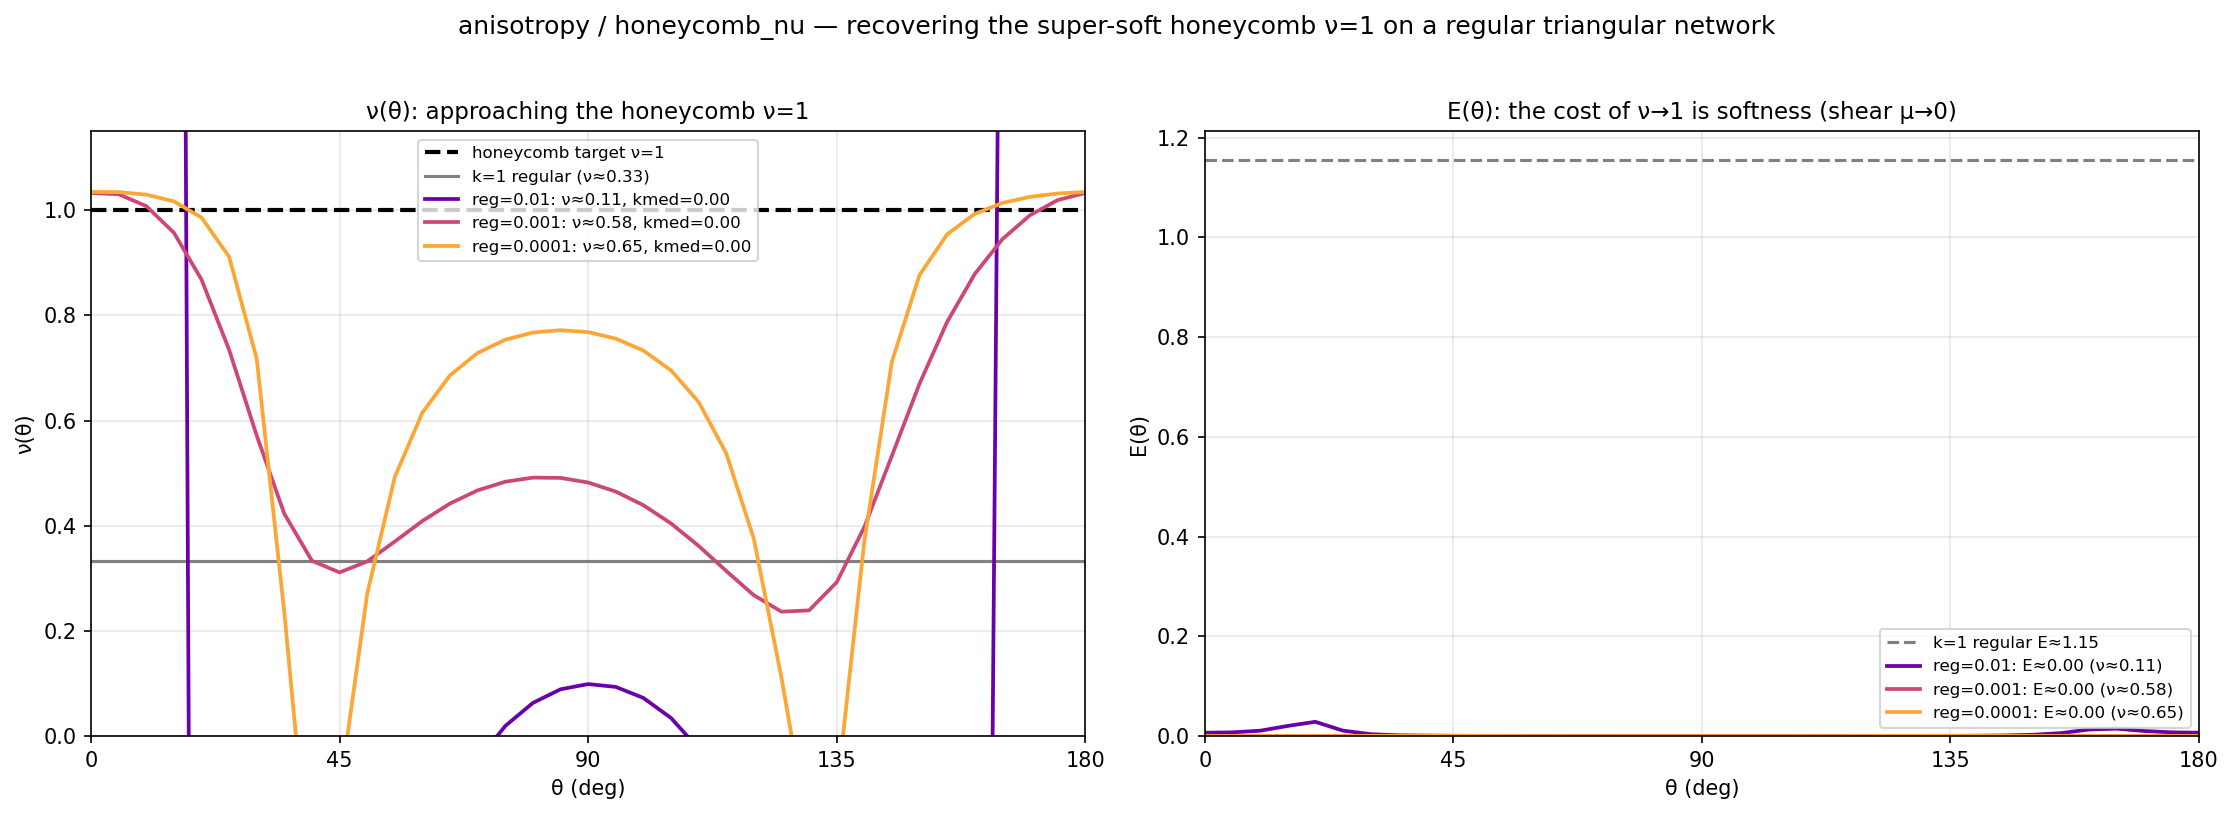

Source data for this figure (header and first rows):
theta_deg, nu_target, nu_reg0.01, nu_reg0.001, nu_reg0.0001, E_reg0.01, E_reg0.001, E_reg0.0001
0.0, 1, 6.141, 1.033, 1.035, 0.0067, 0.0001, 0.0001
5.0, 1, 6.405, 1.03, 1.034, 0.0075, 0.0002, 0.0001
10.0, 1, 6.8, 1.008, 1.03, 0.0108, 0.0002, 0.0001
15.0, 1, 5.641, 0.9572, 1.017, 0.0204, 0.0002, 0.0001
20.0, 1, -4.841, 0.8681, 0.9860, 0.0286, 0.0002, 0.0002
25.0, 1, -7.173, 0.7346, 0.9114, 0.0110, 0.0002, 0.0003
30.0, 1, -4.305, 0.5713, 0.7173, 0.0039, 0.0003, 0.0004
35.0, 1, -2.608, 0.4225, 0.2343, 0.0017, 0.0003, 0.0008
40.0, 1, -1.655, 0.3333, -0.3231, 0.0009, 0.0002, 0.0010
45.0, 1, -1.077, 0.3112, -0.1067, 0.0006, 0.0002, 0.0006
50.0, 1, -0.7021, 0.3321, 0.2704, 0.0004, 0.0002, 0.0004
55.0, 1, -0.4467, 0.3700, 0.4928, 0.0003, 0.0001, 0.0002
60.0, 1, -0.2671, 0.4091, 0.6153, 0.0002, 0.0001, 0.0001
65.0, 1, -0.1384, 0.4423, 0.6861, 0.0002, 0.0001, 0.0001
70.0, 1, -0.0460, 0.4673, 0.7285, 0.0001, 0.0001, 0.0001
75.0, 1, 0.0192, 0.4837, 0.7537, 0.0001, 0.0001, 0.0001
80.0, 1, 0.0631, 0.4915, 0.7673, 0.0001, 0.0001, 0.0001
85.0, 1, 0.0890, 0.4910, 0.7718, 0.0001, 0.0001, 0.0001
90.0, 1, 0.0989, 0.4822, 0.7682, 0.0001, 0.0001, 0.0001
95.0, 1, 0.0935, 0.4649, 0.7559, 0.0001, 0.0001, 0.0001
100.0, 1, 0.0726, 0.4390, 0.7331, 0.0001, 0.0001, 0.0001
105.0, 1, 0.0345, 0.4044, 0.6955, 0.0001, 0.0001, 0.0001
110.0, 1, -0.0236, 0.3618, 0.6355, 0.0001, 0.0001, 0.0001
115.0, 1, -0.1065, 0.3140, 0.5378, 0.0002, 0.0001, 0.0002
120.0, 1, -0.2216, 0.2679, 0.3751, 0.0002, 0.0001, 0.0002
125.0, 1, -0.3811, 0.2366, 0.1113, 0.0003, 0.0001, 0.0004
130.0, 1, -0.6041, 0.2391, -0.1904, 0.0003, 0.0002, 0.0006
135.0, 1, -0.9232, 0.2923, -0.1088, 0.0005, 0.0002, 0.0007
140.0, 1, -1.395, 0.3973, 0.3697, 0.0008, 0.0002, 0.0005
145.0, 1, -2.118, 0.5331, 0.7119, 0.0013, 0.0002, 0.0003
150.0, 1, -3.246, 0.6701, 0.8766, 0.0026, 0.0002, 0.0002
155.0, 1, -4.74, 0.7876, 0.9542, 0.0059, 0.0002, 0.0001
160.0, 1, -4.107, 0.8786, 0.9930, 0.0131, 0.0001, 0.0001
165.0, 1, 2.239, 0.9448, 1.014, 0.0150, 0.0001, 0.0001
170.0, 1, 5.506, 0.9904, 1.025, 0.0103, 0.0001, 0.0001
175.0, 1, 6.024, 1.019, 1.032, 0.0075, 0.0001, 0.0001
180.0, 1, 6.141, 1.033, 1.035, 0.0067, 0.0001, 0.0001
